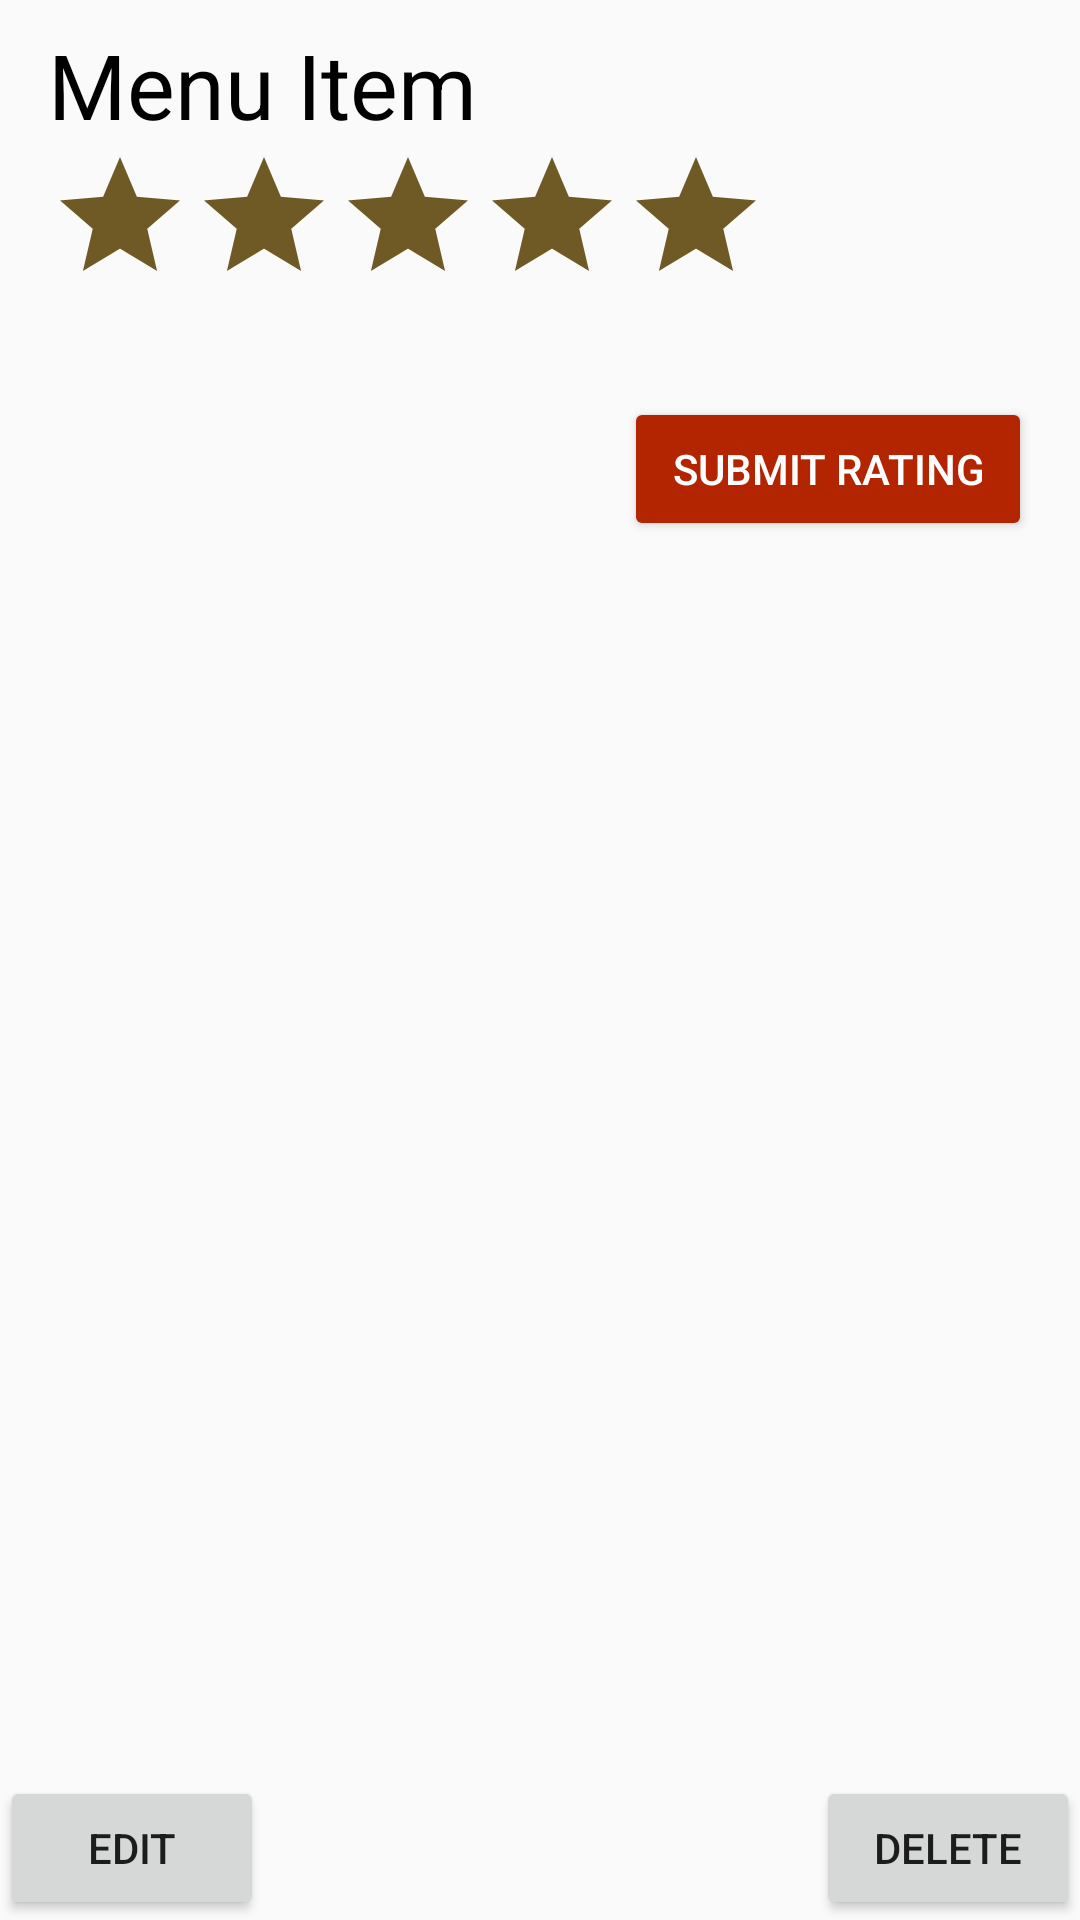

Produce the Android XML layout that renders to this screen, including the resource entries it uses.
<!-- AndroidManifest.xml: application theme AppTheme -->
<!-- res/layout/menu_item_info.xml -->
<?xml version="1.0" encoding="utf-8"?>
<androidx.constraintlayout.widget.ConstraintLayout xmlns:android="http://schemas.android.com/apk/res/android"
    xmlns:app="http://schemas.android.com/apk/res-auto"
    xmlns:tools="http://schemas.android.com/tools"
    android:layout_width="match_parent"
    android:layout_height="match_parent"
    tools:context=".FirstFragment">

    <Button
        android:id="@+id/editItemButton"
        android:layout_width="wrap_content"
        android:layout_height="wrap_content"
        android:text="@string/edit"
        app:layout_constraintBottom_toBottomOf="parent"
        app:layout_constraintStart_toStartOf="parent"
        app:layout_constraintTop_toBottomOf="@+id/submitRatingButton"
        app:layout_constraintVertical_bias="1.0" />

    <Button
        android:id="@+id/deleteItemButton"
        android:layout_width="wrap_content"
        android:layout_height="wrap_content"
        android:text="@string/delete"
        app:layout_constraintBottom_toBottomOf="parent"
        app:layout_constraintEnd_toEndOf="parent"
        app:layout_constraintTop_toBottomOf="@+id/submitRatingButton"
        app:layout_constraintVertical_bias="1.0" />

    <Button
        android:id="@+id/submitRatingButton"
        android:layout_width="wrap_content"
        android:layout_height="wrap_content"
        android:layout_marginEnd="16dp"
        android:backgroundTint="@color/colorPrimaryDark"
        android:paddingLeft="16dp"
        android:paddingRight="16dp"
        android:text="@string/submit_rating"
        android:textColor="#FFFFFF"
        app:layout_constraintEnd_toEndOf="parent"
        app:layout_constraintTop_toBottomOf="@+id/menuItemDescriptionView" />

    <TextView
        android:id="@+id/menuItemNameView"
        android:layout_width="0dp"
        android:layout_height="wrap_content"
        android:layout_marginStart="16dp"
        android:layout_marginLeft="16dp"
        android:layout_marginTop="8dp"
        android:layout_marginEnd="16dp"
        android:layout_marginRight="16dp"
        android:text="@string/menu_item"
        android:textColor="#000000"
        android:textSize="30sp"
        app:layout_constraintEnd_toEndOf="parent"
        app:layout_constraintStart_toStartOf="parent"
        app:layout_constraintTop_toBottomOf="@+id/menuItemPhotoView" />

    <TextView
        android:id="@+id/menuItemDescriptionView"
        android:layout_width="0dp"
        android:layout_height="wrap_content"
        android:layout_marginStart="16dp"
        android:layout_marginTop="8dp"
        android:layout_marginEnd="16dp"
        android:textColor="#000000"
        app:layout_constraintEnd_toEndOf="parent"
        app:layout_constraintStart_toStartOf="parent"
        app:layout_constraintTop_toBottomOf="@+id/menuItemAllergenesView" />

    <TextView
        android:id="@+id/menuItemPriceView"
        android:layout_width="wrap_content"
        android:layout_height="wrap_content"
        android:layout_marginEnd="16dp"
        android:textColor="#000000"
        android:textSize="24sp"
        app:layout_constraintBottom_toBottomOf="@+id/ratingBarSetter"
        app:layout_constraintEnd_toEndOf="parent"
        app:layout_constraintTop_toTopOf="@+id/ratingBarSetter" />

    <ImageView
        android:id="@+id/menuItemPhotoView"
        android:layout_width="0dp"
        android:layout_height="wrap_content"
        android:adjustViewBounds="true"
        android:contentDescription="@string/dish_image"
        android:scaleType="fitCenter"
        android:src="@drawable/food"
        app:layout_constraintEnd_toEndOf="parent"
        app:layout_constraintHorizontal_bias="0.0"
        app:layout_constraintStart_toStartOf="parent"
        app:layout_constraintTop_toTopOf="parent" />

    <RatingBar
        android:id="@+id/ratingBarSetter"
        android:layout_width="wrap_content"
        android:layout_height="wrap_content"
        android:layout_marginStart="16dp"
        android:isIndicator="false"
        android:max="5"
        android:numStars="5"
        android:paddingBottom="0dp"
        android:progress="0"
        android:progressBackgroundTint="@color/starColorTint"
        android:progressTint="@color/starColor"
        android:stepSize="0.5"
        app:layout_constraintStart_toStartOf="parent"
        app:layout_constraintTop_toBottomOf="@+id/menuItemNameView" />

    <androidx.recyclerview.widget.RecyclerView
        android:id="@+id/menuItemAllergenesView"
        android:layout_width="0dp"
        android:layout_height="wrap_content"
        android:layout_marginStart="8dp"
        android:layout_marginEnd="8dp"
        app:layout_constraintEnd_toEndOf="parent"
        app:layout_constraintStart_toStartOf="parent"
        app:layout_constraintTop_toBottomOf="@id/ratingBarSetter" />
</androidx.constraintlayout.widget.ConstraintLayout>
<!-- resources referenced by this layout -->
<resources>
  <color name="colorPrimaryDark">#B32400</color>
  <color name="starColor">#BFFFB700</color>
  <color name="starColorTint">#DA573E00</color>
  <string name="delete">Delete</string>
  <string name="dish_image">Dish image</string>
  <string name="edit">Edit</string>
  <string name="menu_item">Menu Item</string>
  <string name="submit_rating">Submit rating</string>
  <style name="AppTheme" parent="Theme.AppCompat.Light.DarkActionBar">
          
          <item name="colorPrimary">@color/colorPrimary</item>
          <item name="colorPrimaryDark">@color/colorPrimaryDark</item>
          <item name="colorAccent">@color/colorAccent</item>
      </style>
  <color name="colorPrimary">#E35000</color>
  <color name="colorAccent">#B2000000</color>
</resources>
